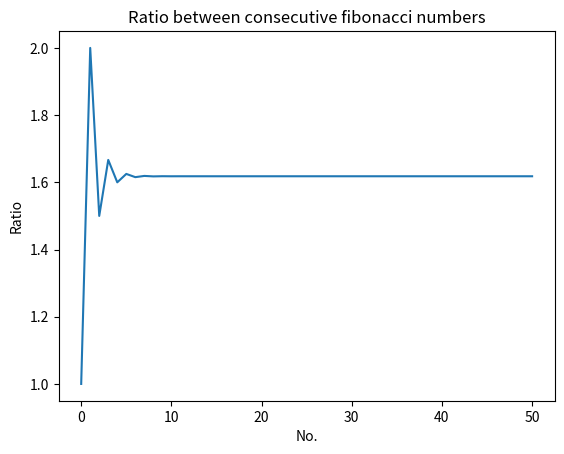

Reproduce this figure in Python.
#!/usr/bin/env python3
"""
A program that will plot on a graph the ratio between consecutive Fibonacci numbers (for the first 50 numbers),
which will demonstrate that the values approach the golden ratio.
"""
import matplotlib.pyplot as plt


def fibonacci(n):
    if n == 1:
        return [1]
    if n == 2:
        return [1, 1]
    # n > 2
    a = 1
    b = 1
    # First two members of the series
    series = [a, b]
    for i in range(n):
        c = a + b
        series.append(c)
        a = b
        b = c
    return series


def plot_fibo(numbers):
    length = range(len(numbers) - 1)
    ratios = []

    for i in length:
        if i + 1 < len(numbers):
            ratios.append(numbers[i + 1] / numbers[i])

    plt.plot(length, ratios)
    plt.title("Ratio between consecutive fibonacci numbers")
    plt.xlabel("No.")
    plt.ylabel("Ratio")
    plt.show()


if __name__ == "__main__":
    numbers = fibonacci(50)
    plot_fibo(numbers)
